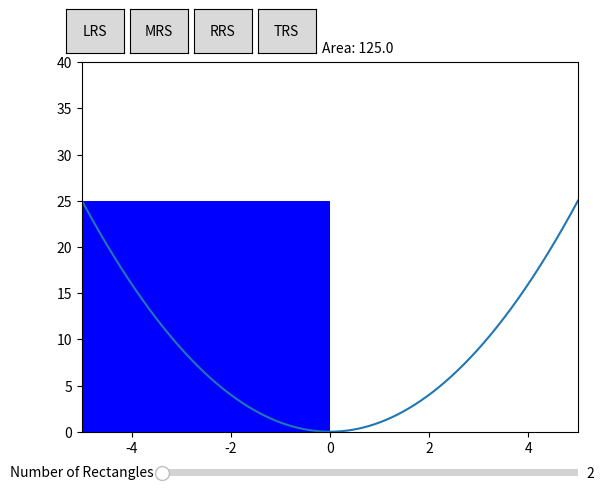

Recreate this plot in Python.
import matplotlib.pyplot as plt
import numpy as np
from math import *
from matplotlib.widgets import Button, Slider, TextBox
import matplotlib.patches as patches
from enum import Enum

x_min = -5
x_max = 5
y_min = 0
y_max = 40
x = np.linspace(x_min, x_max, 1000)

class RiemannSumType():
    LRS = 1 
    RRS = 2
    MRS = 3
    TRS = 4
    currentType = LRS
    def setType(self, type):
        self.currentType = type
    def getType(self):
        return self.currentType
        
    

def quad(x):
    return x**2

def RiemannSum(rect_num = 2):
    width = (x_max - x_min)/rect_num
    heights = []
    
    if RSType.getType() == RiemannSumType.LRS:
        x_of_bar = [x_min+width/2]
        eval_at = [x_min]
    elif RSType.getType() == RiemannSumType.MRS:
        x_of_bar = [x_min+width/2]
        eval_at = [x_min+width/2]
    elif RSType.getType() == RiemannSumType.RRS:
        x_of_bar = [x_min+width/2]
        eval_at = [x_min+width]
    elif RSType.getType() == RiemannSumType.TRS:
        x_of_bar = [x_min]
        eval_at = [x_min]
        
        
    for x in range(rect_num):
        next_x = x_of_bar[-1] + width
        next_eval = eval_at[-1] + width
        x_of_bar.append(next_x)
        eval_at.append(next_eval)
        
    if RSType.getType() != RiemannSumType.TRS:
        x_of_bar.pop()
        eval_at.pop()
    
    for x in eval_at:
        heights.append(quad(x))
        
    area = 0
    for h in range(len(heights)):
        if RSType.getType() != RiemannSumType.TRS:
            area += heights[h] * width
        else:
            if h == 0:
                area += heights[h] 
            elif h == len(heights)-1:
                area += heights[h]
            else:
                area += 2 * heights[h]
    if RSType.getType() == RiemannSumType.TRS:
        area *= .5 * width 
    area = round(area, 5)
    return(x_of_bar, heights, width, area)
    
    
RSType = RiemannSumType()    

init_rects = 2

fig, ax = plt.subplots()
ax.autoscale(False)
ax.set_xbound(x_min, x_max)
ax.set_ybound(y_min, y_max)
line, = ax.plot(x, quad(x))

areaLabel = fig.text(.5, .9, "Area: ")

axRects = fig.add_axes([0.25, 0.01, 0.65, 0.03])
rect_slider = Slider(
    ax=axRects,
    label='Number of Rectangles',
    valmin=2,
    valmax=100,
    valinit=init_rects,
    valstep=1
)
axLRSButton = fig.add_axes([0.1, .9, 0.09, 0.09])
LRS_button = Button(
    ax=axLRSButton,
    label = "LRS"
)
axMRSButton = fig.add_axes([0.2, .9, 0.09, 0.09])
MRS_button = Button(
    ax=axMRSButton,
    label = "MRS"
)
axRRSButton = fig.add_axes([0.3, .9, 0.09, 0.09])
RRS_button = Button(
    ax=axRRSButton,
    label = "RRS"
)
axTRSButton = fig.add_axes([0.4, .9, 0.09, 0.09])
TRS_button = Button(
    ax=axTRSButton,
    label = "TRS"
)


def update(val):
    graph_vals = RiemannSum(rect_slider.val)
    ax.bar([y_min],[y_max],[x_max-x_min], color="#FFFFFF")
    if RSType.getType() != RiemannSumType.TRS:
        ax.bar(graph_vals[0],graph_vals[1],graph_vals[2],color="Blue")
    else:
        x = graph_vals[0]
        y = graph_vals[1]
        x_of_points = []
        for i in range(len(x)-1):
            x_of_points = [x[i], x[i], x[i+1], x[i+1]]
            y_of_points = [y_min, y[i], y[i+1], y_min]
            ax.add_patch(patches.Polygon(xy=list(zip(x_of_points, y_of_points)), fill=True))
    areaLabel.set_text(f"Area: {graph_vals[3]}")
    fig.canvas.draw_idle()
    
    
def LRSClicked(val):
    RSType.setType(RiemannSumType.LRS)
    update(rect_slider.val)
def RRSClicked(val):
    RSType.setType(RiemannSumType.RRS)
    update(rect_slider.val)
def MRSClicked(val):
    RSType.setType(RiemannSumType.MRS)
    update(rect_slider.val)
def TRSClicked(val):
    RSType.setType(RiemannSumType.TRS)
    update(rect_slider.val)
    
#RiemannSum()
rect_slider.on_changed(update)
LRS_button.on_clicked(LRSClicked)
RRS_button.on_clicked(RRSClicked)
MRS_button.on_clicked(MRSClicked)
TRS_button.on_clicked(TRSClicked)
update(rect_slider.val)

plt.show()